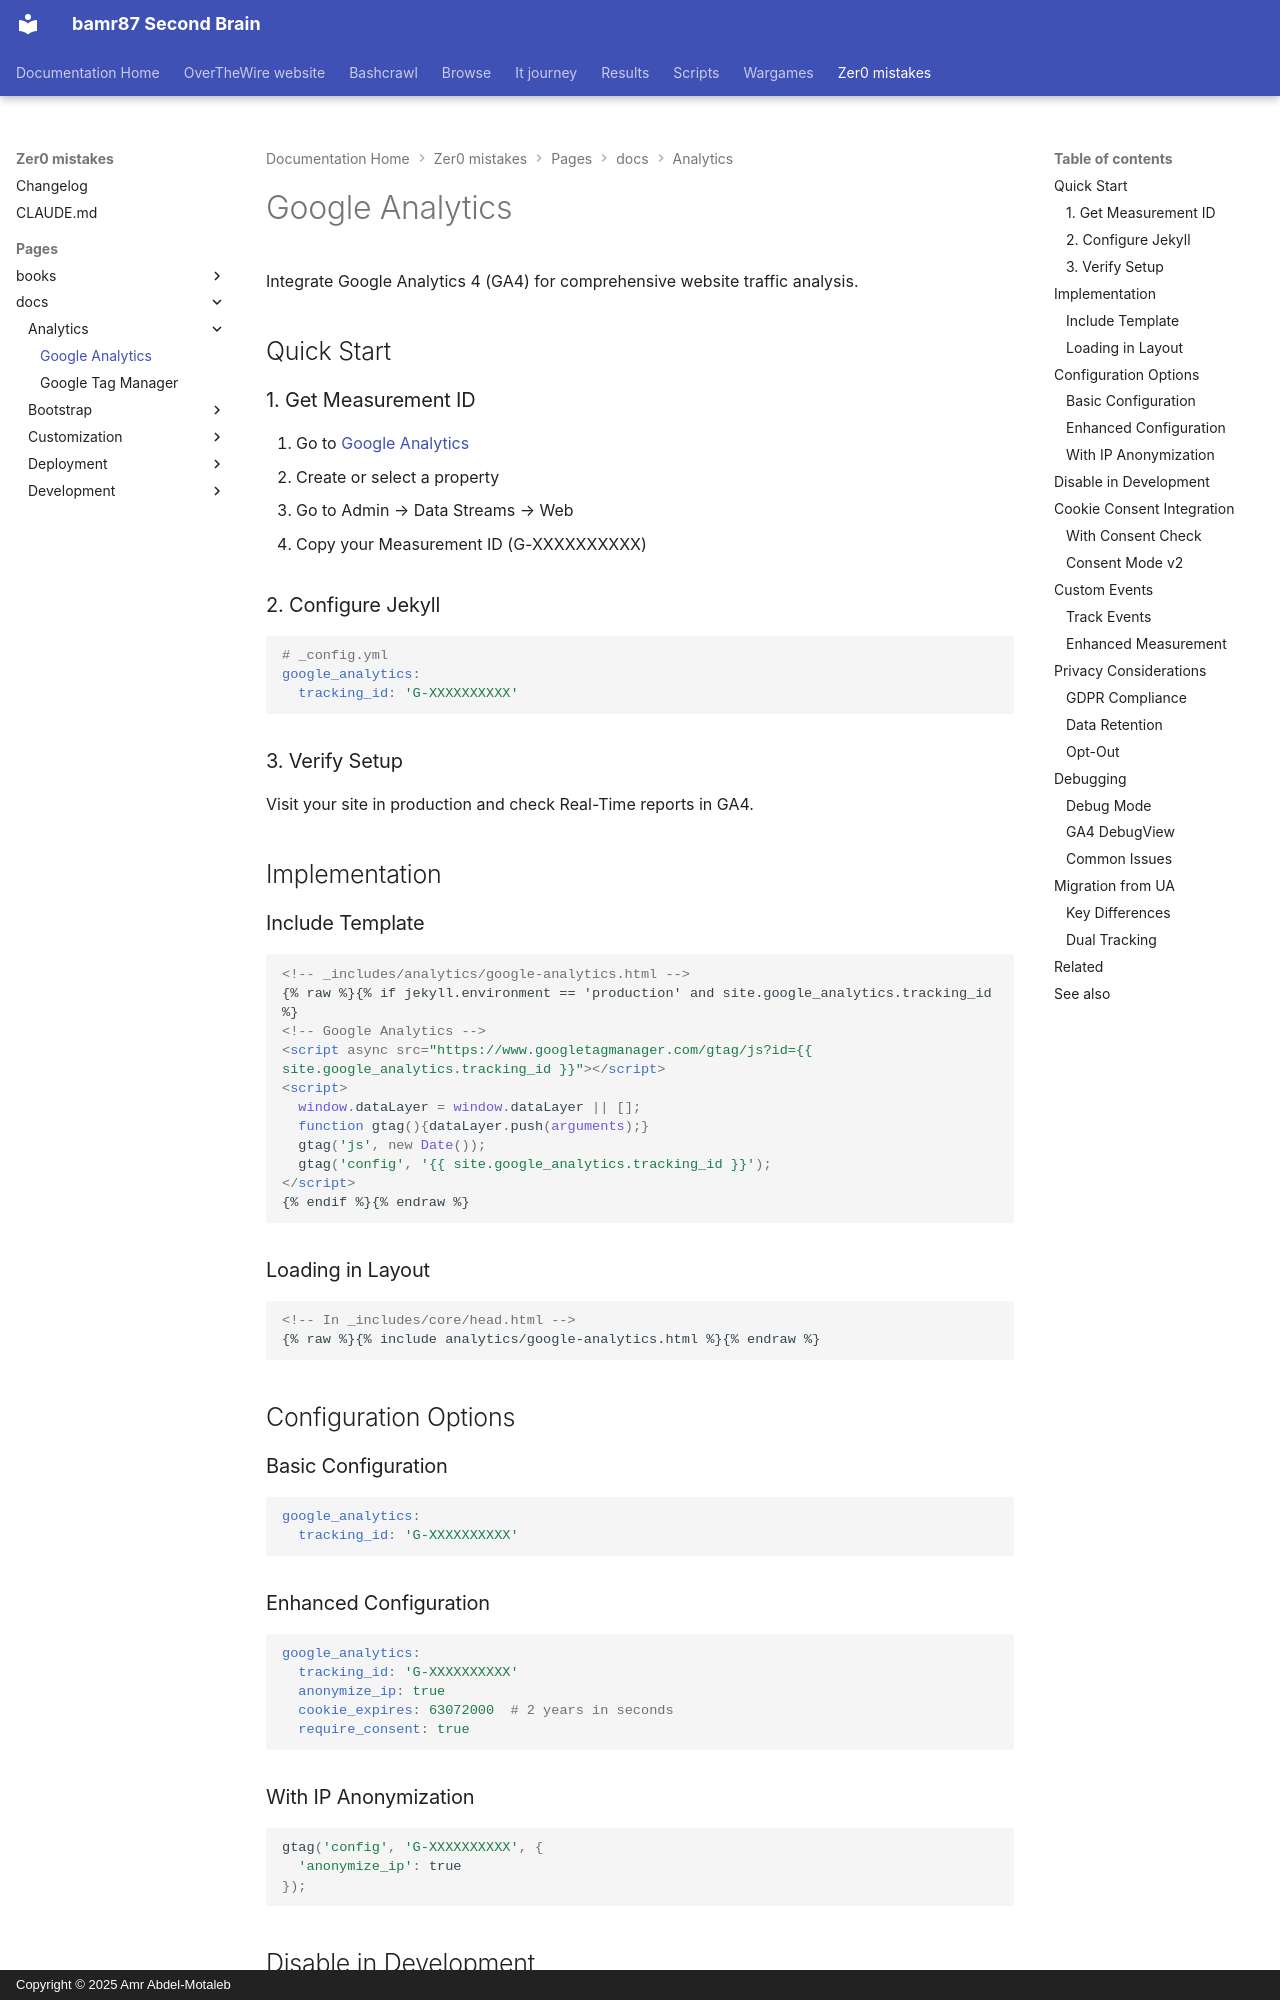

repository: bamr87/README · page: zer0-mistakes/pages/_docs/analytics/google-analytics/index.html · generator: mkdocs · copyright: Copyright © 2025 Amr Abdel-Motaleb

---
categories:
- docs
- analytics
description: Google Analytics 4 integration for website traffic analysis with privacy-conscious
  configuration.
difficulty: beginner
estimated_reading_time: 10 minutes
lastmod: 2026-04-18 19:30:02+00:00
layout: default
permalink: /docs/analytics/google-analytics/
prerequisites:
- Google Analytics account
preview: /images/previews/google-analytics.png
sidebar:
  nav: docs
source_file: pages/_docs/analytics/google-analytics.md
source_repo: bamr87/zer0-mistakes
source_url: https://github.com/bamr87/zer0-mistakes/blob/main/pages/_docs/analytics/google-analytics.md
tags:
- analytics
- google
- tracking
- ga4
title: Google Analytics
---

# Google Analytics

Integrate Google Analytics 4 (GA4) for comprehensive website traffic analysis.

## Quick Start

### 1. Get Measurement ID

1. Go to [Google Analytics](https://analytics.google.com/)
2. Create or select a property
3. Go to Admin → Data Streams → Web
4. Copy your Measurement ID (G-XXXXXXXXXX)

### 2. Configure Jekyll

```yaml
# _config.yml
google_analytics:
  tracking_id: 'G-XXXXXXXXXX'
```

### 3. Verify Setup

Visit your site in production and check Real-Time reports in GA4.

## Implementation

### Include Template

```html
<!-- _includes/analytics/google-analytics.html -->
{% raw %}{% if jekyll.environment == 'production' and site.google_analytics.tracking_id %}
<!-- Google Analytics -->
<script async src="https://www.googletagmanager.com/gtag/js?id={{ site.google_analytics.tracking_id }}"></script>
<script>
  window.dataLayer = window.dataLayer || [];
  function gtag(){dataLayer.push(arguments);}
  gtag('js', new Date());
  gtag('config', '{{ site.google_analytics.tracking_id }}');
</script>
{% endif %}{% endraw %}
```

### Loading in Layout

```html
<!-- In _includes/core/head.html -->
{% raw %}{% include analytics/google-analytics.html %}{% endraw %}
```

## Configuration Options

### Basic Configuration

```yaml
google_analytics:
  tracking_id: 'G-XXXXXXXXXX'
```
